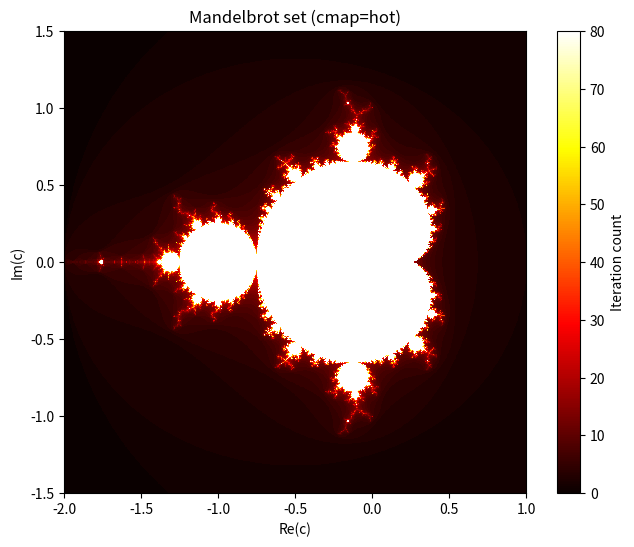

Write Python code to recreate this figure.
"""
Naive Mandelbrot set generator.

Implements the steps from the assignment:
 - mandelbrot_point: iteration count for a single complex number
 - mandelbrot_grid: compute a 2D grid of iteration counts using nested loops
 - timing of a 1024x1024 grid
 - visualization with matplotlib
"""

import time
import numpy as np
import matplotlib.pyplot as plt

# this whole code was generated by generative ai, i have not modified it yet
def mandelbrot_point(c: complex, max_iter: int = 80) -> int:
    """
    Step 2: Mandelbrot for a single point.

    Parameters
    ----------
    c : complex
        Complex parameter for the iteration z_{n+1} = z_n^2 + c.
    max_iter : int
        Maximum number of iterations.

    Returns
    -------
    int
        Iteration count until escape; returns max_iter if it never escapes
        (e.g. c = 0).
    """
    z = 0 + 0j
    for n in range(max_iter):
        z = z * z + c
        if (z.real * z.real + z.imag * z.imag) > 4.0:
            return n
    return max_iter


def mandelbrot_grid(
    xmin: float = -2.0,
    xmax: float = 1.0,
    ymin: float = -1.5,
    ymax: float = 1.5,
    width: int = 100,
    height: int = 100,
    max_iter: int = 80,
) -> np.ndarray:
    """
    Step 3: Compute Mandelbrot set on a grid using nested loops.

    Creates a mesh of complex numbers and calls mandelbrot_point for each.

    Returns
    -------
    np.ndarray
        2D array of iteration counts with shape (height, width).
    """
    # 1D coordinates
    xs = np.linspace(xmin, xmax, width)
    ys = np.linspace(ymin, ymax, height)

    # 2D array for iteration counts
    iters = np.zeros((height, width), dtype=int)

    # Nested loops over the grid
    for j in range(height):
        for i in range(width):
            c = xs[i] + 1j * ys[j]
            iters[j, i] = mandelbrot_point(c, max_iter=max_iter)

    return iters


def plot_mandelbrot(
    grid: np.ndarray,
    xmin: float = -2.0,
    xmax: float = 1.0,
    ymin: float = -1.5,
    ymax: float = 1.5,
    cmap: str = "hot",
    filename: str | None = None,
) -> None:
    """
    Step 5: Visualize the Mandelbrot iterations using imshow.

    Parameters
    ----------
    grid : np.ndarray
        2D array of iteration counts.
    xmin, xmax, ymin, ymax : float
        Plot extent in the complex plane.
    cmap : str
        Matplotlib colormap name ('hot', 'viridis', 'twilight', ...).
    filename : str or None
        If given, save the figure with this filename using plt.savefig().
    """
    plt.figure(figsize=(8, 6))
    plt.imshow(
        grid,
        extent=[xmin, xmax, ymin, ymax],
        origin="lower",
        cmap=cmap,
        interpolation="nearest",
    )
    plt.colorbar(label="Iteration count")
    plt.xlabel("Re(c)")
    plt.ylabel("Im(c)")
    plt.title(f"Mandelbrot set (cmap={cmap})")
    if filename is not None:
        plt.savefig(filename, dpi=150, bbox_inches="tight")
        print(f"Saved image to {filename}")
    plt.show()


if __name__ == "__main__":
    # Step 2: quick sanity checks for mandelbrot_point
    max_iter = 80

    # Step 3–4: compute a grid and measure time
    width, height = 1024, 1024
    print(f"Computing Mandelbrot grid {width}x{height} ...")
    t0 = time.time()
    grid = mandelbrot_grid(width=width, height=height, max_iter=max_iter)
    t1 = time.time()
    elapsed = t1 - t0
    print(f"Computation took {elapsed:.3f} seconds")
    print(f"Grid shape: {grid.shape}, max iteration in grid: {grid.max()}")
    # change this to True to show different visualizations
    showDifferentVisualizations = False
    visualization_list = ["hot", "viridis", "twilight"] if showDifferentVisualizations else ["hot"]
    # Step 5: visualize with different colormaps

    for cmap in visualization_list:
        plot_mandelbrot(
            grid,
            xmin=-2.0,
            xmax=1.0,
            ymin=-1.5,
            ymax=1.5,
            cmap=cmap,
            filename=f"mandelbrot_{cmap}.png",
        )
